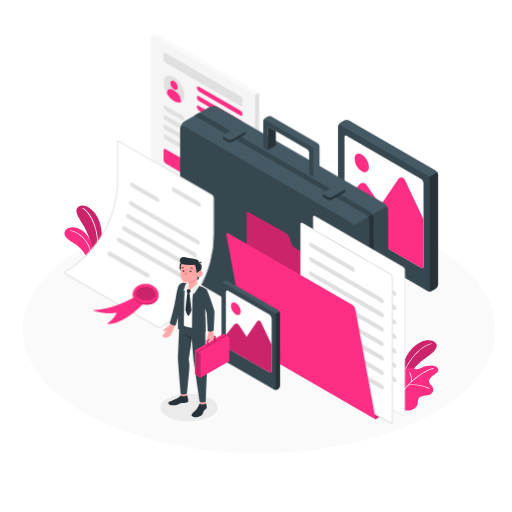
t = 0.00 s
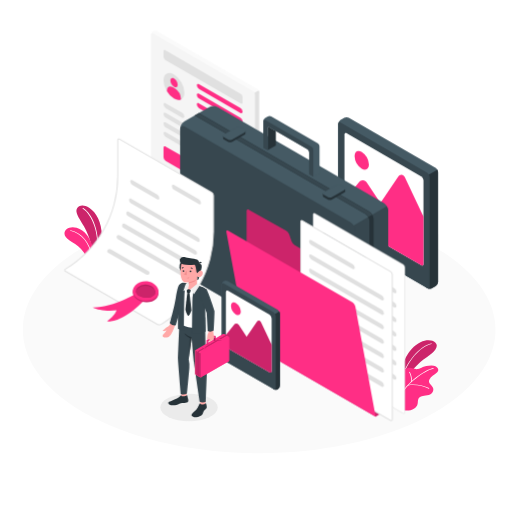
t = 0.19 s
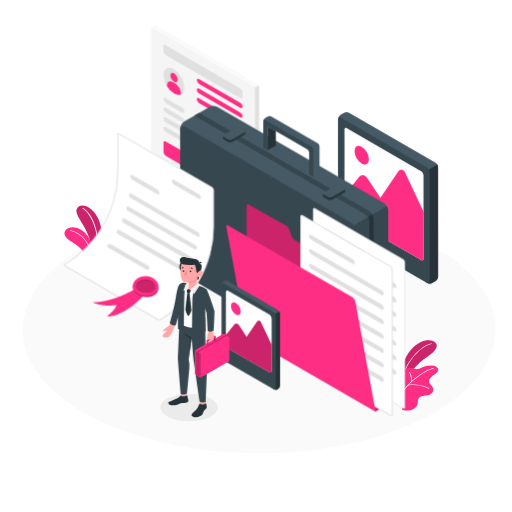
t = 0.56 s
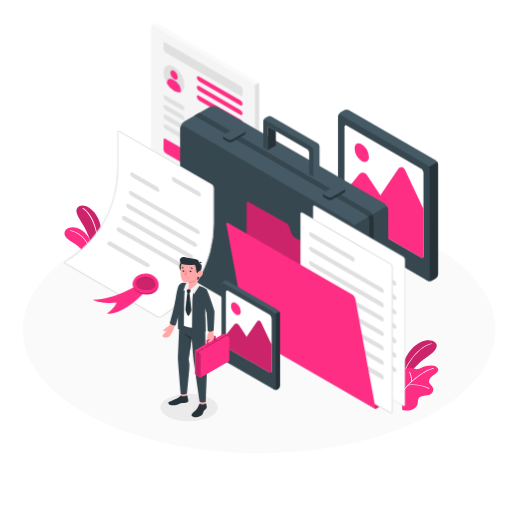
t = 0.75 s
t = 0.94 s: frame unchanged from t = 0.56 s, image omitted
t = 1.31 s: frame unchanged from t = 0.19 s, image omitted

The animated SVG that drew these frames (rendered in a browser with its animation timeline set to each time). Animation: 1 CSS @keyframes rule; one cycle of 1.50 s, repeats indefinitely.

<svg class="animated" id="freepik_stories-portfolio" xmlns="http://www.w3.org/2000/svg" viewBox="0 0 500 500" version="1.1" xmlns:xlink="http://www.w3.org/1999/xlink" xmlns:svgjs="http://svgjs.com/svgjs"><style>svg#freepik_stories-portfolio:not(.animated) .animable {opacity: 0;}svg#freepik_stories-portfolio.animated #freepik--Resume--inject-434 {animation: 1.5s Infinite  linear floating;animation-delay: 0s;}svg#freepik_stories-portfolio.animated #freepik--photo-2--inject-434 {animation: 1.5s Infinite  linear floating;animation-delay: 0s;}svg#freepik_stories-portfolio.animated #freepik--Folder--inject-434 {animation: 1.5s Infinite  linear floating;animation-delay: 0s;}svg#freepik_stories-portfolio.animated #freepik--Certificate--inject-434 {animation: 1.5s Infinite  linear floating;animation-delay: 0s;}            @keyframes floating {                0% {                    opacity: 1;                    transform: translateY(0px);                }                50% {                    transform: translateY(-10px);                }                100% {                    opacity: 1;                    transform: translateY(0px);                }            }        </style><g id="freepik--Floor--inject-434" class="animable" style="transform-origin: 253.109px 321.983px;"><path d="M89.92,407.24c90.13,47.08,236.26,47.08,326.39,0s90.13-123.43,0-170.51-236.26-47.09-326.4,0S-.22,360.15,89.92,407.24Z" style="fill: rgb(250, 250, 250); transform-origin: 253.109px 321.983px;" id="eltsw6899xcn" class="animable"></path></g><g id="freepik--Shadow--inject-434" class="animable" style="transform-origin: 184.59px 397.97px;"><ellipse cx="184.59" cy="397.97" rx="28.03" ry="13.36" style="fill: rgb(235, 235, 235); transform-origin: 184.59px 397.97px;" id="elo7v1hu73i2e" class="animable"></ellipse></g><g id="freepik--Plants--inject-434" class="animable" style="transform-origin: 245.479px 300.822px;"><path d="M91.75,253.91l4.62-1.17a113,113,0,0,0,2.87-18.58c1.19-15-4.64-26.32-11.9-31-8.62-5.55-13.14-.48-12.62,3.51.55,4.21,5.1,10.16,7.27,14.27C85.13,226.89,89.89,235.91,91.75,253.91Z" style="fill: #FF2E85; transform-origin: 87.0373px 227.31px;" id="ell99adq9uhv" class="animable"></path><g id="el8ndfy58z01c"><path d="M91.75,253.91l4.62-1.17a113,113,0,0,0,2.87-18.58c1.19-15-4.64-26.32-11.9-31-8.62-5.55-13.14-.48-12.62,3.51.55,4.21,5.1,10.16,7.27,14.27C85.13,226.89,89.89,235.91,91.75,253.91Z" style="opacity: 0.2; transform-origin: 87.0373px 227.31px;" class="animable" id="elrcod4n4bfd"></path></g><path d="M94,253.69h-.07a.34.34,0,0,1-.27-.4c5.52-26.69-5.82-45.72-12.83-49.53a.34.34,0,0,1-.13-.46.33.33,0,0,1,.46-.14c7.38,4,18.82,22.89,13.17,50.27A.35.35,0,0,1,94,253.69Z" style="fill: rgb(255, 255, 255); transform-origin: 88.2514px 228.403px;" id="elw4v8or51cf9" class="animable"></path><path d="M91.75,253.91a38.52,38.52,0,0,0-1.91-14.78c-2.62-7.35-6.73-14.16-15-16.68s-14.7,3.46-10.63,8.94,19.22,8.89,22.17,26.08Z" style="fill: #FF2E85; transform-origin: 77.3945px 239.663px;" id="elz7f6njo9tu9" class="animable"></path><path d="M89.4,255.82h0a.35.35,0,0,1-.31-.37c1.24-13.84-8.1-27.57-20.38-30a.34.34,0,0,1-.27-.4.33.33,0,0,1,.4-.27c12.61,2.48,22.19,16.54,20.93,30.71A.33.33,0,0,1,89.4,255.82Z" style="fill: rgb(255, 255, 255); transform-origin: 79.1575px 240.297px;" id="el99k31mxf49u" class="animable"></path><path d="M391.22,365.6s1.57-14.84,10.82-24.81,19.14-9.88,23-6.3-.11,9.15-8.7,14.58c-7.36,4.65-17.09,15.2-20.08,22.32Z" style="fill: #FF2E85; transform-origin: 408.87px 351.836px;" id="el686t0ssouka" class="animable"></path><g id="elw6sn5goq04"><path d="M391.22,365.6s1.57-14.84,10.82-24.81,19.14-9.88,23-6.3-.11,9.15-8.7,14.58c-7.36,4.65-17.09,15.2-20.08,22.32Z" style="opacity: 0.2; transform-origin: 408.87px 351.836px;" class="animable" id="elauad9huto3"></path></g><path d="M393.35,368.4h-.09A.34.34,0,0,1,393,368c3.93-15.14,17.13-30.39,28.25-32.63a.34.34,0,1,1,.14.67c-10.89,2.2-23.85,17.22-27.73,32.14A.34.34,0,0,1,393.35,368.4Z" style="fill: rgb(255, 255, 255); transform-origin: 407.328px 351.881px;" id="el8x4rsd45mbc" class="animable"></path><path d="M392.82,400.38s6.83,1.94,11.76-1.45c4.21-2.9,3.16-6,3.65-8.37s2.55-3.67,6-4.12c4.24-.55,8.2-1.22,8.94-5.7.66-3.95-5.86-6.08-3.92-9.94,1.47-2.91,4.77-4.85,7.49-7s1.1-6.85-5.4-6.86c-8.06,0-9.74,3-13.33,3.47s-5.6-1.6-9.53-1.08c-4.35.57-6.48,4.73-6.58,9.92Z" style="fill: #FF2E85; transform-origin: 409.951px 378.936px;" id="elavil2te0u39" class="animable"></path><path d="M392.37,385.57l-.11,0a.34.34,0,0,1-.21-.44C395.64,375,415,360.9,423.11,359.46a.34.34,0,0,1,.4.28.34.34,0,0,1-.28.4c-8,1.42-27,15.26-30.53,25.2A.36.36,0,0,1,392.37,385.57Z" style="fill: rgb(255, 255, 255); transform-origin: 407.772px 372.512px;" id="el9jwzcmunf85" class="animable"></path><path d="M418.83,379.63a.32.32,0,0,1-.16,0c-5-2.59-13.56-4.48-20.12-3.07a.35.35,0,0,1-.15-.68c6.72-1.44,15.44.49,20.59,3.14a.34.34,0,0,1,.15.46A.37.37,0,0,1,418.83,379.63Z" style="fill: rgb(255, 255, 255); transform-origin: 408.669px 377.514px;" id="el7pjscgryggx" class="animable"></path><path d="M402,373h0a.34.34,0,0,1-.34-.34c0-6.05-2-9-2.05-9a.34.34,0,1,1,.56-.4c.09.12,2.19,3.13,2.18,9.42A.35.35,0,0,1,402,373Z" style="fill: rgb(255, 255, 255); transform-origin: 400.948px 368.057px;" id="elgbt7tl0nkbd" class="animable"></path></g><g id="freepik--Resume--inject-434" class="animable" style="transform-origin: 200.305px 132.679px;"><path d="M149.23,33.18l.6-.35a3.83,3.83,0,0,1,3.46,0l98.09,56.64a3.83,3.83,0,0,1,1.73,3V229.18a3.85,3.85,0,0,1-1.73,3l-.6.34a3.77,3.77,0,0,1-3.46,0l-98.09-56.63a3.81,3.81,0,0,1-1.73-3V36.18A3.82,3.82,0,0,1,149.23,33.18Z" style="fill: rgb(250, 250, 250); transform-origin: 200.305px 132.679px;" id="elqyrgl7o197b" class="animable"></path><path d="M253.11,160.82V92.47a3.45,3.45,0,0,0-.51-1.71L247,94V232.35l.31.17a3.77,3.77,0,0,0,3.46,0l.6-.34a3.85,3.85,0,0,0,1.73-3Z" style="fill: rgb(224, 224, 224); transform-origin: 250.055px 161.85px;" id="el7b5q26usn2f" class="animable"></path><path d="M149.23,35.18l98.09,56.63a3.85,3.85,0,0,1,1.73,3V231.52c0,1.11-.78,1.56-1.73,1l-98.09-56.63a3.81,3.81,0,0,1-1.73-3V36.18C147.5,35.08,148.27,34.63,149.23,35.18Z" style="fill: rgb(245, 245, 245); transform-origin: 198.275px 133.853px;" id="el72t9te09tuu" class="animable"></path><path d="M161.41,51.6l73.72,42.56a3.81,3.81,0,0,1,1.73,3v5.38c0,1.1-.77,1.55-1.73,1L161.41,61a3.85,3.85,0,0,1-1.73-3V52.6C159.68,51.49,160.46,51,161.41,51.6Z" style="fill: rgb(224, 224, 224); transform-origin: 198.27px 77.5581px;" id="elac8z6m9tgtl" class="animable"></path><g id="elqwwk88mswb"><ellipse cx="169.84" cy="86.95" rx="8.29" ry="14.36" style="fill: rgb(224, 224, 224); transform-origin: 169.84px 86.95px; transform: rotate(-30deg);" class="animable" id="elmbkitbp6qtq"></ellipse></g><path d="M169.92,79c-2-1.14-3.56-.22-3.56,2.05a7.84,7.84,0,0,0,3.56,6.17c2,1.14,3.56.22,3.56-2A7.86,7.86,0,0,0,169.92,79Z" style="fill: #FF2E85; transform-origin: 169.92px 83.1106px;" id="elkcztbhp09qh" class="animable"></path><path d="M170.85,88.89l-2-1.17c-3.24-1.86-5.86-.35-5.86,3.38v.51a20.5,20.5,0,0,0,6.87,7.06c2.65,1.53,5,1.74,6.86.86V99A12.94,12.94,0,0,0,170.85,88.89Z" style="fill: #FF2E85; transform-origin: 169.855px 93.4863px;" id="ele7hpx5mkepa" class="animable"></path><path d="M161.85,103.45l16,9.23a4.65,4.65,0,0,1,2.16,3.6c0,1.29-1,1.78-2.16,1.09l-16-9.22a4.65,4.65,0,0,1-2.17-3.6C159.68,103.25,160.65,102.76,161.85,103.45Z" style="fill: rgb(224, 224, 224); transform-origin: 169.845px 110.41px;" id="eln9ouxt3jb4p" class="animable"></path><path d="M161.85,112.83l16,9.23a4.65,4.65,0,0,1,2.16,3.59c0,1.3-1,1.79-2.16,1.1l-16-9.23a4.64,4.64,0,0,1-2.17-3.6C159.68,112.63,160.65,112.14,161.85,112.83Z" style="fill: rgb(224, 224, 224); transform-origin: 169.845px 119.79px;" id="elgpnxm2shm77" class="animable"></path><path d="M161.85,122.2l16,9.23A4.65,4.65,0,0,1,180,135c0,1.29-1,1.78-2.16,1.09l-16-9.22a4.65,4.65,0,0,1-2.17-3.6C159.68,122,160.65,121.51,161.85,122.2Z" style="fill: rgb(224, 224, 224); transform-origin: 169.835px 129.145px;" id="elmg9h4cesoza" class="animable"></path><path d="M161.85,131.58l16,9.23A4.65,4.65,0,0,1,180,144.4c0,1.3-1,1.79-2.16,1.1l-16-9.23a4.64,4.64,0,0,1-2.17-3.6C159.68,131.38,160.65,130.89,161.85,131.58Z" style="fill: rgb(224, 224, 224); transform-origin: 169.835px 138.54px;" id="el4zh83u5z4c" class="animable"></path><path d="M161.85,145.66l16,9.22a4.8,4.8,0,0,1,2.16,3.75v9.07c0,1.38-1,1.94-2.16,1.25l-16-9.22a4.78,4.78,0,0,1-2.17-3.75v-9.07C159.68,145.52,160.65,145,161.85,145.66Z" style="fill: #FF2E85; transform-origin: 169.845px 157.311px;" id="eli6skz8sysrm" class="animable"></path><path d="M194.34,84.68,234.7,108a4.65,4.65,0,0,1,2.16,3.59c0,1.3-1,1.79-2.16,1.1l-40.36-23.3a4.65,4.65,0,0,1-2.16-3.59C192.18,84.48,193.15,84,194.34,84.68Z" style="fill: #FF2E85; transform-origin: 214.52px 98.6875px;" id="elgcqljks8csr" class="animable"></path><path d="M194.34,94.06l40.36,23.3a4.65,4.65,0,0,1,2.16,3.59c0,1.3-1,1.79-2.16,1.1l-40.36-23.3a4.65,4.65,0,0,1-2.16-3.59C192.18,93.86,193.15,93.37,194.34,94.06Z" style="fill: #FF2E85; transform-origin: 214.52px 108.055px;" id="elfbzlz6a6bsj" class="animable"></path><path d="M194.34,103.44l40.36,23.3a4.65,4.65,0,0,1,2.16,3.59c0,1.3-1,1.79-2.16,1.1l-40.36-23.3a4.65,4.65,0,0,1-2.16-3.59C192.18,103.24,193.15,102.75,194.34,103.44Z" style="fill: #FF2E85; transform-origin: 214.52px 117.435px;" id="elpufarje138n" class="animable"></path></g><g id="freepik--photo-2--inject-434" class="animable" style="transform-origin: 379.01px 200.69px;"><path d="M332.45,119.7l3.8-2.19a4.79,4.79,0,0,1,4.33,0l85,49.1a4.78,4.78,0,0,1,2.17,3.75V277.93a4.78,4.78,0,0,1-2.17,3.75l-3.79,2.19a4.79,4.79,0,0,1-4.33,0l-85.05-49.1a4.8,4.8,0,0,1-2.16-3.75V123.45A4.8,4.8,0,0,1,332.45,119.7Z" style="fill: rgb(69, 90, 100); transform-origin: 379px 200.69px;" id="ely6revdpz7hc" class="animable"></path><path d="M427.78,224.14V170.36a4.37,4.37,0,0,0-.64-2.14l-11.55,6.67V282.77l1.9,1.1a4.79,4.79,0,0,0,4.33,0l3.79-2.19a4.78,4.78,0,0,0,2.17-3.75Z" style="fill: rgb(38, 50, 56); transform-origin: 421.685px 226.304px;" id="eljs0dit3z7t" class="animable"></path><path d="M332.45,122.2l85,49.1a4.8,4.8,0,0,1,2.16,3.75V282.62c0,1.38-1,1.94-2.16,1.25l-85.05-49.1a4.8,4.8,0,0,1-2.16-3.75V123.45C330.29,122.07,331.26,121.51,332.45,122.2Z" style="fill: rgb(55, 71, 79); transform-origin: 374.925px 203.035px;" id="eltzhgui8upy" class="animable"></path><path d="M411.39,174.77l-72.85-42.06c-1.2-.69-2.16-.13-2.16,1.25v81.78a4.8,4.8,0,0,0,2.16,3.75l72.85,42.06c1.2.69,2.17.13,2.17-1.25V178.52A4.78,4.78,0,0,0,411.39,174.77Z" style="fill: rgb(255, 255, 255); transform-origin: 374.97px 197.13px;" id="elodjhino8uag" class="animable"></path><path d="M353.24,151a15.51,15.51,0,0,1,7,12.15c0,4.48-3.14,6.29-7,4.05a15.49,15.49,0,0,1-7-12.15C346.23,150.56,349.37,148.75,353.24,151Z" style="fill: #FF2E85; transform-origin: 353.24px 159.097px;" id="elxrvy7c1j1q" class="animable"></path><path d="M371.46,200.76l-13-19.66c-2.11-3.18-5.75-3.35-8.14-.37L336.38,198v17.77a4.78,4.78,0,0,0,2.17,3.75l72.84,42c1.2.69,2.17.13,2.17-1.25v-46.1l-18.1-38.31c-1.63-3.45-4.69-3.69-6.82-.53Z" style="fill: #FF2E85; transform-origin: 374.97px 217.462px;" id="elcs7opo5flls" class="animable"></path></g><g id="freepik--Briefcase--inject-434" class="animable" style="transform-origin: 277.48px 233.52px;"><path d="M350.87,362.36,374.7,348.6a9.56,9.56,0,0,0,4.33-7.5V205.69a9.58,9.58,0,0,0-4.33-7.5l-161.94-93.5a9.57,9.57,0,0,0-8.66,0l-23.84,13.76a9.58,9.58,0,0,0-4.33,7.5V261.36a9.58,9.58,0,0,0,4.33,7.5l162,93.5A9.57,9.57,0,0,0,350.87,362.36Z" style="fill: rgb(69, 90, 100); transform-origin: 277.48px 233.519px;" id="elkw7dyv2lg5b" class="animable"></path><path d="M379,205.69a8.9,8.9,0,0,0-1.26-4.27L342.48,221.8V362.48a9.59,9.59,0,0,0,8.38-.12l23.85-13.77A9.55,9.55,0,0,0,379,341.1Z" style="fill: rgb(55, 71, 79); transform-origin: 360.74px 282.402px;" id="ela6g5jx2mfov" class="animable"></path><path d="M342.21,217l-161.95-93.5c-2.39-1.38-4.33-.26-4.33,2.5V261.36a9.58,9.58,0,0,0,4.33,7.5l162,93.5c2.39,1.38,4.33.26,4.33-2.5V224.45A9.58,9.58,0,0,0,342.21,217Z" style="fill: rgb(55, 71, 79); transform-origin: 261.26px 242.93px;" id="elxunlkt46bsm" class="animable"></path><path d="M356.42,208.75a9.58,9.58,0,0,1,4.33,7.5v140.4l4.06-2.34V213.9a9.58,9.58,0,0,0-4.33-7.5l-166.28-96-4.06,2.35Z" style="fill: rgb(38, 50, 56); transform-origin: 277.475px 233.525px;" id="elqhhbqfjfet" class="animable"></path><path d="M360.48,206.4l-166-95.84-4.19,2.27,166.14,95.92a8.83,8.83,0,0,1,3.06,3.23l4.06-2.34h0A8.78,8.78,0,0,0,360.48,206.4Z" style="fill: rgb(55, 71, 79); transform-origin: 276.92px 161.27px;" id="eljl1jxr4ss2" class="animable"></path><path d="M335.31,184.83l-2.86-1.65a4.79,4.79,0,0,0-4.33,0l-11,6.34-1.83-.55v2.34h0a1.52,1.52,0,0,0,.9,1.25l3.79,2.19a4.79,4.79,0,0,0,4.33,0l11.92-6.88a1.52,1.52,0,0,0,.89-1.25h0v-2.35Z" style="fill: rgb(38, 50, 56); transform-origin: 326.205px 188.965px;" id="el47wk2p8nus9" class="animable"></path><path d="M336.25,183l-3.8-2.19a4.79,4.79,0,0,0-4.33,0l-11.91,6.89a1.31,1.31,0,0,0,0,2.49l3.79,2.2a4.79,4.79,0,0,0,4.33,0l11.92-6.89A1.32,1.32,0,0,0,336.25,183Z" style="fill: rgb(69, 90, 100); transform-origin: 326.227px 186.6px;" id="el2ymicv7sxpz" class="animable"></path><path d="M237.82,128.55,235,126.9a4.81,4.81,0,0,0-4.34,0l-11,6.34-1.83-.55V135h0a1.52,1.52,0,0,0,.9,1.25l3.79,2.19a4.79,4.79,0,0,0,4.33,0l11.92-6.88a1.5,1.5,0,0,0,.89-1.25h0V128Z" style="fill: rgb(38, 50, 56); transform-origin: 228.745px 132.67px;" id="ele47yd90e7lr" class="animable"></path><path d="M238.76,126.75l-3.8-2.2a4.79,4.79,0,0,0-4.33,0l-11.91,6.89a1.32,1.32,0,0,0,0,2.5l3.79,2.19a4.79,4.79,0,0,0,4.33,0l11.92-6.88A1.32,1.32,0,0,0,238.76,126.75Z" style="fill: rgb(69, 90, 100); transform-origin: 228.74px 130.34px;" id="elfzexatdasyi" class="animable"></path><path d="M269.36,128v14.07l-8.12,4.69V125.3c0-1.11.77-1.55,1.73-1Z" style="fill: rgb(38, 50, 56); transform-origin: 265.3px 135.412px;" id="eld21wqw2vlio" class="animable"></path><path d="M312,142.91v26.15l-6,3.49-4.06-2.35V148.75a3.85,3.85,0,0,0-1.73-3L269.36,128,263,124.3c-1-.55-1.73-.11-1.73,1v21.45l-4.07-2.35V118.26a2,2,0,0,1,0-.34,3.85,3.85,0,0,1,1.71-2.66l2.57-1.49a3.83,3.83,0,0,1,3.46,0l45.28,26.14A3.84,3.84,0,0,1,312,142.91Z" style="fill: rgb(69, 90, 100); transform-origin: 284.596px 142.954px;" id="elsoj79hfuzc" class="animable"></path><path d="M305.92,146.4v26.15l-4.06-2.35V148.75a3.85,3.85,0,0,0-1.73-3L269.36,128,263,124.3c-1-.55-1.73-.11-1.73,1v21.45l-4.07-2.35V118.26a2,2,0,0,1,0-.34c.15-.85.86-1.15,1.71-.66l45.28,26.14A3.86,3.86,0,0,1,305.92,146.4Z" style="fill: rgb(55, 71, 79); transform-origin: 281.556px 144.787px;" id="elih8f0929qoi" class="animable"></path></g><g id="freepik--Folder--inject-434" class="animable" style="transform-origin: 308.418px 310.455px;"><path d="M366.85,409.4l4.06-2.35L366.85,290a4.81,4.81,0,0,0-2.17-3.75l-76.91-44.41a7.75,7.75,0,0,1-3-3.61l-2.43-7a7.61,7.61,0,0,0-3-3.58l-36.25-20.28c-1.2-.67-2.19-.1-2.19,1.28V334.2a4.82,4.82,0,0,0,2.17,3.75Z" style="fill: #FF2E85; transform-origin: 305.905px 308.245px;" id="el6unimtm9qo" class="animable"></path><g id="elbmfs7wgx3aj"><path d="M366.85,409.4l4.06-2.35L366.85,290a4.81,4.81,0,0,0-2.17-3.75l-76.91-44.41a7.75,7.75,0,0,1-3-3.61l-2.43-7a7.61,7.61,0,0,0-3-3.58l-36.25-20.28c-1.2-.67-2.19-.1-2.19,1.28V334.2a4.82,4.82,0,0,0,2.17,3.75Z" style="opacity: 0.2; transform-origin: 305.905px 308.245px;" class="animable" id="elv0azch7tuhn"></path></g><path d="M307.65,211.06l85.9,49.6a3.81,3.81,0,0,1,1.73,3v141.4c0,1.11-.77,1.55-1.73,1l-85.9-49.59a3.84,3.84,0,0,1-1.73-3V212.06C305.92,211,306.69,210.51,307.65,211.06Z" style="fill: rgb(255, 255, 255); transform-origin: 350.6px 308.564px;" id="elcl4z7mbgexk" class="animable"></path><g id="elfjizctsi7ya"><g style="opacity: 0.5; transform-origin: 350.615px 308.549px;" class="animable" id="elpim0cq7jc7o"><path d="M394.33,406.8a2.09,2.09,0,0,1-1-.3l-85.9-49.6a4.32,4.32,0,0,1-2-3.43V212.06a1.54,1.54,0,0,1,2.48-1.43l85.9,49.59a4.34,4.34,0,0,1,2,3.44v141.4a1.72,1.72,0,0,1-.75,1.56A1.4,1.4,0,0,1,394.33,406.8ZM306.88,211.33a.46.46,0,0,0-.21,0,.8.8,0,0,0-.25.69V353.47A3.33,3.33,0,0,0,307.9,356l85.9,49.6a.77.77,0,0,0,.73.12.78.78,0,0,0,.25-.69V263.66a3.33,3.33,0,0,0-1.48-2.57L307.4,211.5A1,1,0,0,0,306.88,211.33Z" style="fill: rgb(224, 224, 224); transform-origin: 350.615px 308.549px;" id="eln6ihjpq3yxo" class="animable"></path></g></g><path d="M316.21,230.07l40.35,23.3a4.63,4.63,0,0,1,2.16,3.6c0,1.29-1,1.78-2.16,1.09l-40.35-23.29a4.65,4.65,0,0,1-2.17-3.6C314,229.87,315,229.38,316.21,230.07Z" style="fill: rgb(55, 71, 79); transform-origin: 336.379px 244.065px;" id="elylehabujf1h" class="animable"></path><path d="M316.21,244.15,385,283.86a4.64,4.64,0,0,1,2.17,3.59c0,1.3-1,1.79-2.16,1.1l-68.79-39.71a4.64,4.64,0,0,1-2.17-3.6C314,244,315,243.46,316.21,244.15Z" style="fill: rgb(224, 224, 224); transform-origin: 350.609px 266.355px;" id="el5kh4byvy1c2" class="animable"></path><path d="M316.21,258.22,385,297.93a4.64,4.64,0,0,1,2.17,3.59c0,1.3-1,1.79-2.16,1.1l-68.79-39.71a4.64,4.64,0,0,1-2.17-3.6C314,258,315,257.53,316.21,258.22Z" style="fill: rgb(224, 224, 224); transform-origin: 350.609px 280.418px;" id="el8r0lnma2px5" class="animable"></path><path d="M316.21,272.29,385,312a4.64,4.64,0,0,1,2.17,3.6c0,1.29-1,1.78-2.16,1.09L316.21,277a4.64,4.64,0,0,1-2.17-3.59C314,272.09,315,271.6,316.21,272.29Z" style="fill: rgb(224, 224, 224); transform-origin: 350.604px 294.49px;" id="elooq40mi3lp" class="animable"></path><path d="M316.21,286.36,385,326.07a4.64,4.64,0,0,1,2.17,3.6c0,1.29-1,1.78-2.16,1.09l-68.79-39.71a4.64,4.64,0,0,1-2.17-3.59C314,286.16,315,285.67,316.21,286.36Z" style="fill: rgb(224, 224, 224); transform-origin: 350.609px 308.56px;" id="elxjtwtiqfju" class="animable"></path><path d="M316.21,300.43,385,340.14a4.65,4.65,0,0,1,2.17,3.6c0,1.3-1,1.79-2.16,1.1l-68.79-39.72a4.64,4.64,0,0,1-2.17-3.59C314,300.23,315,299.74,316.21,300.43Z" style="fill: rgb(224, 224, 224); transform-origin: 350.609px 322.635px;" id="elxary7ytdtym" class="animable"></path><path d="M316.21,314.51,385,354.22a4.64,4.64,0,0,1,2.17,3.59c0,1.3-1,1.79-2.16,1.1L316.21,319.2a4.64,4.64,0,0,1-2.17-3.6C314,314.31,315,313.82,316.21,314.51Z" style="fill: rgb(224, 224, 224); transform-origin: 350.604px 336.71px;" id="elq8y908spbkh" class="animable"></path><path d="M316.21,328.58,385,368.29a4.64,4.64,0,0,1,2.17,3.59c0,1.3-1,1.79-2.16,1.1l-68.79-39.71a4.64,4.64,0,0,1-2.17-3.6C314,328.38,315,327.89,316.21,328.58Z" style="fill: rgb(224, 224, 224); transform-origin: 350.609px 350.78px;" id="elvkmyljumtpg" class="animable"></path><path d="M295.46,218.09l85.9,49.6a3.82,3.82,0,0,1,1.74,3v141.4c0,1.1-.78,1.55-1.74,1l-85.9-49.6a3.83,3.83,0,0,1-1.73-3V219.09C293.73,218,294.51,217.54,295.46,218.09Z" style="fill: rgb(255, 255, 255); transform-origin: 338.415px 315.591px;" id="elfiy0gsd2vvs" class="animable"></path><path d="M382.14,413.82a2.09,2.09,0,0,1-1-.3l-85.9-49.59a4.32,4.32,0,0,1-2-3.44V219.09a1.55,1.55,0,0,1,2.48-1.43l85.9,49.59a4.31,4.31,0,0,1,2,3.44v141.4a1.7,1.7,0,0,1-.76,1.55A1.4,1.4,0,0,1,382.14,413.82ZM294.69,218.35a.39.39,0,0,0-.2.05.77.77,0,0,0-.26.69v141.4a3.33,3.33,0,0,0,1.48,2.57l85.9,49.6a.58.58,0,0,0,1-.57V270.69a3.32,3.32,0,0,0-1.49-2.57l-85.9-49.6A1.09,1.09,0,0,0,294.69,218.35Z" style="fill: rgb(224, 224, 224); transform-origin: 338.426px 315.58px;" id="elma004aiah38" class="animable"></path><path d="M304,237.1l40.35,23.3a4.64,4.64,0,0,1,2.17,3.6c0,1.29-1,1.78-2.17,1.09L304,241.79a4.64,4.64,0,0,1-2.17-3.59C301.85,236.9,302.82,236.41,304,237.1Z" style="fill: rgb(224, 224, 224); transform-origin: 324.175px 251.095px;" id="elu1vdfjhd6yn" class="animable"></path><path d="M304,251.17l68.79,39.71a4.67,4.67,0,0,1,2.16,3.6c0,1.3-1,1.79-2.16,1.1L304,255.86a4.64,4.64,0,0,1-2.17-3.59C301.85,251,302.82,250.48,304,251.17Z" style="fill: rgb(224, 224, 224); transform-origin: 338.39px 273.378px;" id="elahkniej4lqo" class="animable"></path><path d="M304,265.25,372.81,305a4.65,4.65,0,0,1,2.16,3.59c0,1.3-1,1.79-2.16,1.1L304,269.94a4.64,4.64,0,0,1-2.17-3.6C301.85,265.05,302.82,264.56,304,265.25Z" style="fill: rgb(224, 224, 224); transform-origin: 338.4px 287.47px;" id="elfv7bxjxxhh7" class="animable"></path><path d="M304,279.32,372.81,319a4.65,4.65,0,0,1,2.16,3.59c0,1.3-1,1.79-2.16,1.1L304,284a4.64,4.64,0,0,1-2.17-3.6C301.85,279.12,302.82,278.63,304,279.32Z" style="fill: rgb(224, 224, 224); transform-origin: 338.4px 301.505px;" id="elpc0x1m30amq" class="animable"></path><path d="M304,293.39l68.79,39.71a4.65,4.65,0,0,1,2.16,3.6c0,1.29-1,1.78-2.16,1.09L304,298.08a4.64,4.64,0,0,1-2.17-3.59C301.85,293.19,302.82,292.7,304,293.39Z" style="fill: rgb(224, 224, 224); transform-origin: 338.39px 315.59px;" id="elyahuc96iznc" class="animable"></path><path d="M304,307.46l68.79,39.71a4.65,4.65,0,0,1,2.16,3.6c0,1.29-1,1.78-2.16,1.09L304,312.15a4.64,4.64,0,0,1-2.17-3.59C301.85,307.26,302.82,306.77,304,307.46Z" style="fill: rgb(224, 224, 224); transform-origin: 338.39px 329.66px;" id="el3sjogsz0zdd" class="animable"></path><path d="M304,321.53l68.79,39.71a4.65,4.65,0,0,1,2.16,3.6c0,1.3-1,1.79-2.16,1.1L304,326.22a4.64,4.64,0,0,1-2.17-3.59C301.85,321.33,302.82,320.84,304,321.53Z" style="fill: rgb(224, 224, 224); transform-origin: 338.39px 343.735px;" id="ely52hl4sstmj" class="animable"></path><path d="M304,335.61l68.79,39.71a4.65,4.65,0,0,1,2.16,3.59c0,1.3-1,1.79-2.16,1.1L304,340.3a4.64,4.64,0,0,1-2.17-3.6C301.85,335.41,302.82,334.92,304,335.61Z" style="fill: rgb(224, 224, 224); transform-origin: 338.39px 357.81px;" id="elg6kevjaxygm" class="animable"></path><path d="M366.85,409.4,347,301.63a6.2,6.2,0,0,0-2.62-3.71l-121.59-70.2c-1.19-.69-2-.14-1.71,1.21l19.4,105.31a6.2,6.2,0,0,0,2.62,3.71Z" style="fill: #FF2E85; transform-origin: 293.935px 318.411px;" id="elgjrsujaymy" class="animable"></path></g><g id="freepik--photo-1--inject-434" class="animable" style="transform-origin: 244.985px 327.298px;"><path d="M216.55,278.22v70a4.78,4.78,0,0,0,2.17,3.75l48.47,28a4.07,4.07,0,0,0,6.23-3.6V306.36a4.8,4.8,0,0,0-2.16-3.75l-48.48-28a4.07,4.07,0,0,0-6.23,3.59Z" style="fill: rgb(69, 90, 100); transform-origin: 244.985px 327.29px;" id="elkizyj7tbw7" class="animable"></path><path d="M273.42,341.39v-35a4.43,4.43,0,0,0-.63-2.13l-6.1,3.52v72l.5.29a4.64,4.64,0,0,0,4.2.07h0a4.63,4.63,0,0,0,2-3.67Z" style="fill: rgb(38, 50, 56); transform-origin: 270.055px 342.434px;" id="el3378c16mgsn" class="animable"></path><path d="M218.72,277l48.47,28a4.78,4.78,0,0,1,2.17,3.75v70.05c0,1.38-1,1.94-2.17,1.25l-48.47-28a4.78,4.78,0,0,1-2.17-3.75v-70C216.55,276.84,217.52,276.28,218.72,277Z" style="fill: rgb(55, 71, 79); transform-origin: 242.955px 328.516px;" id="elvsgzbxh6oy" class="animable"></path><path d="M222.78,284l40.35,23.29a4.8,4.8,0,0,1,2.17,3.75v51.29c0,1.38-1,1.94-2.17,1.25l-40.35-23.3a4.78,4.78,0,0,1-2.17-3.75V285.26C220.61,283.88,221.58,283.32,222.78,284Z" style="fill: rgb(255, 255, 255); transform-origin: 242.955px 323.793px;" id="el8z09okdwtva" class="animable"></path><path d="M230.38,296a10.6,10.6,0,0,1,4.79,8.31c0,3.06-2.14,4.3-4.79,2.77a10.61,10.61,0,0,1-4.8-8.31C225.58,295.69,227.73,294.45,230.38,296Z" style="fill: #FF2E85; transform-origin: 230.375px 301.534px;" id="eli9mpy7eky1q" class="animable"></path><path d="M250.87,314.21l-10,14.7-7.55-11.38a2.75,2.75,0,0,0-4.72-.22l-8,10v9.22a4.78,4.78,0,0,0,2.17,3.75l40.35,23.3c1.2.69,2.17.13,2.17-1.25V336.7l-10.48-22.18C253.88,312.52,252.11,312.38,250.87,314.21Z" style="fill: #FF2E85; transform-origin: 242.945px 338.4px;" id="elxtxac45fow" class="animable"></path><g id="elqaznsudrg8g"><path d="M250.87,314.21l-10,14.7-7.55-11.38a2.75,2.75,0,0,0-4.72-.22l-8,10v9.22a4.78,4.78,0,0,0,2.17,3.75l40.35,23.3c1.2.69,2.17.13,2.17-1.25V336.7l-10.48-22.18C253.88,312.52,252.11,312.38,250.87,314.21Z" style="opacity: 0.2; transform-origin: 242.945px 338.4px;" class="animable" id="elntzbhhj8afk"></path></g></g><g id="freepik--Certificate--inject-434" class="animable" style="transform-origin: 135.86px 228.889px;"><path d="M63.92,265.34A105.6,105.6,0,0,0,115,174.89V139.37c0-1.1.78-1.55,1.73-1l90,51.94a3.85,3.85,0,0,1,1.73,3v35.52A105.61,105.61,0,0,1,157.73,319a4.14,4.14,0,0,1-4.23,0L63.93,267.36A1.07,1.07,0,0,1,63.92,265.34Z" style="fill: rgb(255, 255, 255); transform-origin: 135.834px 228.858px;" id="elmcs7qpll05n" class="animable"></path><path d="M155.61,320.14a4.65,4.65,0,0,1-2.36-.64L63.68,267.79a1.56,1.56,0,0,1,0-2.88h0a105.65,105.65,0,0,0,50.84-90V139.37a1.71,1.71,0,0,1,.76-1.55,1.68,1.68,0,0,1,1.72.12l90,51.94a4.32,4.32,0,0,1,2,3.43v35.52A106.72,106.72,0,0,1,158,319.47,4.51,4.51,0,0,1,155.61,320.14ZM64.18,265.77c-.3.18-.47.39-.47.59s.17.39.47.56l89.57,51.72a3.67,3.67,0,0,0,3.72,0,105.72,105.72,0,0,0,50.46-89.79V193.31a3.35,3.35,0,0,0-1.48-2.57l-90-51.94a.78.78,0,0,0-.72-.12.77.77,0,0,0-.26.69v35.52a106.7,106.7,0,0,1-51.32,90.88Z" style="fill: rgb(224, 224, 224); transform-origin: 135.86px 228.889px;" id="elpb6m0q8qs89" class="animable"></path><path d="M170,183.18l24.11,13.92a4.65,4.65,0,0,1,2.16,3.59c0,1.3-1,1.79-2.16,1.1L170,187.87a4.65,4.65,0,0,1-2.16-3.6C167.81,183,168.78,182.49,170,183.18Z" style="fill: rgb(224, 224, 224); transform-origin: 182.055px 192.487px;" id="el4q4vaumimx" class="animable"></path><path d="M155.62,196c0,1.29-1,1.78-2.17,1.09l-24.1-13.91a4.65,4.65,0,0,1-2.16-3.59c0-1.3,1-1.79,2.16-1.1l24.1,13.91A4.64,4.64,0,0,1,155.62,196Z" style="fill: rgb(224, 224, 224); transform-origin: 141.405px 187.79px;" id="ellouvep15v2d" class="animable"></path><path d="M195.06,237.52c-.18,1.19-1.32,1.59-2.52.9l-64.71-37.36a3.7,3.7,0,0,1-1.82-3.41c.18-1.19,1.27-1.6,2.46-.91l64.73,37.37A3.73,3.73,0,0,1,195.06,237.52Z" style="fill: rgb(224, 224, 224); transform-origin: 160.534px 217.581px;" id="eln7e7y04x8qr" class="animable"></path><path d="M192.39,250.06c-.32,1.11-1.56,1.45-2.76.76l-64.71-37.37a3.13,3.13,0,0,1-1.58-3.26c.31-1.12,1.51-1.47,2.7-.78l64.72,37.37A3.18,3.18,0,0,1,192.39,250.06Z" style="fill: rgb(224, 224, 224); transform-origin: 157.862px 230.117px;" id="elxn15k90737c" class="animable"></path><path d="M188.36,261.8c-.43,1.05-1.76,1.33-3,.64l-64.72-37.36a2.69,2.69,0,0,1-1.36-3.14,1.93,1.93,0,0,1,2.91-.66L187,258.65A2.73,2.73,0,0,1,188.36,261.8Z" style="fill: rgb(224, 224, 224); transform-origin: 153.818px 241.846px;" id="elkwuc848upd" class="animable"></path><path d="M183.08,272.83a2.28,2.28,0,0,1-3.17.51L115.2,236a2.34,2.34,0,0,1-1.16-3,2.22,2.22,0,0,1,3.12-.54l64.72,37.36A2.37,2.37,0,0,1,183.08,272.83Z" style="fill: rgb(224, 224, 224); transform-origin: 148.554px 252.905px;" id="elx1a5pym3m7o" class="animable"></path><path d="M145.71,270a2.72,2.72,0,0,1-3.43.36L106,249.43a2,2,0,0,1-.89-2.86,2.68,2.68,0,0,1,3.4-.39l36.29,21C146,267.83,146.41,269.13,145.71,270Z" style="fill: rgb(224, 224, 224); transform-origin: 125.436px 258.276px;" id="el14vhu9590zo" class="animable"></path><path d="M132.46,289.41s-19,12.54-41.83,13.41c4.65,2.69,15.14,3.8,23.24,2.69,0,0-1.13,4.71-9.3,10.73,0,0,13.3,3.59,37.19-21.47Z" style="fill: #FF2E85; transform-origin: 116.195px 302.914px;" id="el781dvarbse5" class="animable"></path><path d="M152.56,294.12c-4.07,4.14-12.28,4.49-17.89,1.25s-6.49-8.83-2.42-13,11.53-5.22,17.14-2S156.63,290,152.56,294.12Z" style="fill: #FF2E85; transform-origin: 142.275px 288.014px;" id="elhrs78rnujd8" class="animable"></path><g id="el6byvpc4pan"><path d="M152.56,294.12c-4.07,4.14-12.28,4.49-17.89,1.25s-6.49-8.83-2.42-13,11.53-5.22,17.14-2S156.63,290,152.56,294.12Z" style="opacity: 0.2; transform-origin: 142.275px 288.014px;" class="animable" id="ell5quz2gji2n"></path></g><path d="M152.56,292.87c-4.07,4.14-12.28,4.48-17.89,1.25s-6.49-8.84-2.42-13,11.53-5.23,17.14-2S156.63,288.73,152.56,292.87Z" style="fill: #FF2E85; transform-origin: 142.275px 286.761px;" id="elzgo1a0ofkje" class="animable"></path><path d="M143.13,293.29a14.14,14.14,0,0,1-7-1.77c-2-1.15-3.2-2.65-3.41-4.24a4.93,4.93,0,0,1,1.62-4,11,11,0,0,1,7.77-3,11.42,11.42,0,0,1,5.74,1.49,7.4,7.4,0,0,1,3.89,5.12,4.51,4.51,0,0,1-1.36,3.89A10.23,10.23,0,0,1,143.13,293.29Z" style="fill: #FF2E85; transform-origin: 142.246px 286.791px;" id="elhydid0fca86" class="animable"></path><g id="elsmc9j8q5sq"><path d="M143.13,293.29a14.14,14.14,0,0,1-7-1.77c-2-1.15-3.2-2.65-3.41-4.24a4.93,4.93,0,0,1,1.62-4,11,11,0,0,1,7.77-3,11.42,11.42,0,0,1,5.74,1.49,7.4,7.4,0,0,1,3.89,5.12,4.51,4.51,0,0,1-1.36,3.89A10.23,10.23,0,0,1,143.13,293.29Z" style="opacity: 0.3; transform-origin: 142.246px 286.791px;" class="animable" id="elywzcbkraozt"></path></g><path d="M147.89,283a11.52,11.52,0,0,0-5.74-1.49,11,11,0,0,0-7.77,3,5.63,5.63,0,0,0-1.6,2.88,6.29,6.29,0,0,0,3.39,4.13,14.14,14.14,0,0,0,7,1.77,10.23,10.23,0,0,0,7.29-2.52,4.65,4.65,0,0,0,1.36-2.66A7.45,7.45,0,0,0,147.89,283Z" style="fill: #FF2E85; transform-origin: 142.3px 287.406px;" id="el8jsdequ7s4g" class="animable"></path><g id="elfst1y38tp7"><path d="M147.89,283a11.52,11.52,0,0,0-5.74-1.49,11,11,0,0,0-7.77,3,5.63,5.63,0,0,0-1.6,2.88,6.29,6.29,0,0,0,3.39,4.13,14.14,14.14,0,0,0,7,1.77,10.23,10.23,0,0,0,7.29-2.52,4.65,4.65,0,0,0,1.36-2.66A7.45,7.45,0,0,0,147.89,283Z" style="opacity: 0.2; transform-origin: 142.3px 287.406px;" class="animable" id="elrcuyj6f3vtq"></path></g></g><g id="freepik--Character--inject-434" class="animable" style="transform-origin: 191.223px 329.29px;"><g id="elmew4tn65byg"><circle cx="182.65" cy="260.36" r="7.53" style="fill: rgb(38, 50, 56); transform-origin: 182.65px 260.36px; transform: rotate(-75.74deg);" class="animable" id="elvurw1ilzl9"></circle></g><rect x="195.37" y="387.73" width="5.3" height="9.08" style="fill: rgb(255, 168, 167); transform-origin: 198.02px 392.27px;" id="elj2ff94tlge" class="animable"></rect><polygon points="182.29 387.25 176.99 387.43 176.72 377.82 182.29 377.64 182.29 387.25" style="fill: rgb(255, 168, 167); transform-origin: 179.505px 382.535px;" id="elr8jggbxx3sb" class="animable"></polygon><path d="M200.32,309.94c0,5.06.66,41.58.66,41.58.12,1.46,1.49,4.15,1.19,9.74-.4,7.6-1.27,31-1.27,31a7,7,0,0,1-5.91.11s-4.67-31.09-5.63-38.62c-.82-6.58-2.23-24.44-2.23-24.44l-2.87,21.47a30.29,30.29,0,0,1,.65,8.42c-.25,3.49-2.29,25.06-2.29,25.06a7.25,7.25,0,0,1-6.12.47s-2.68-30.76-2.74-33.95c-.07-3.65,1.76-40.85,1.76-40.85Z" style="fill: rgb(55, 71, 79); transform-origin: 187.985px 351.45px;" id="els8qaw8tfbf" class="animable"></path><path d="M198.06,281.17s2,1.2,2,6v10.39l.15,19.61a23.56,23.56,0,0,1-25.34-1.68s.39-25.21.39-29.34,2.3-9.5,8.64-9.87l8.18,1.9Z" style="fill: rgb(255, 255, 255); transform-origin: 187.54px 298.184px;" id="el0viovu8ajyk" class="animable"></path><path d="M175.27,302.85c2.46-10.33,3.27-20.66,3.69-23.32l-6.81,10.88s-1.51,8.45-2.28,12.93a86.55,86.55,0,0,1-4.24,14.1,4.87,4.87,0,0,1-1.91,1.55,13.5,13.5,0,0,0-3.21,2.43c-.88.74-1.58.87-1.51,1.14a1.3,1.3,0,0,0,1.6.78,9.13,9.13,0,0,0,2-.81,12.22,12.22,0,0,1-2.34,3.13c-2.14,2.09-2.39,3.5,1.41,4,2.38.29,4.45-1,6.84-6a42.73,42.73,0,0,0,2.35-5.7C172.39,312.83,174.53,306,175.27,302.85Z" style="fill: rgb(255, 168, 167); transform-origin: 168.838px 304.614px;" id="el3z0jew8mnmy" class="animable"></path><path d="M180.73,276.3c-2.29-.37-3.87-.17-5.44,1.52-1,1.06-2,2.82-3.72,13.4-1.49,9.2-5.74,24.39-5.74,24.39a6.44,6.44,0,0,0,5.79,2.09l7.48-27.51Z" style="fill: rgb(55, 71, 79); transform-origin: 173.28px 296.959px;" id="el6on9suv66jq" class="animable"></path><path d="M184.16,276.74a11.39,11.39,0,0,0-3.64,5.64c-.78,3.37-.91,40.94-.91,40.94s-4-.74-5.85-2.2V286.78C173.76,281.86,174.86,274.38,184.16,276.74Z" style="fill: rgb(55, 71, 79); transform-origin: 178.96px 299.806px;" id="elmwr1vjj364" class="animable"></path><path d="M192.34,278.64s-4.44,4.61-4.54,15.86-.28,31-.28,31,7.82,1.59,13.4-1.74c0,0-.63-28.18-.74-32.41-.12-4.84,1.29-8.95-1.43-10.31A41.16,41.16,0,0,0,192.34,278.64Z" style="fill: rgb(55, 71, 79); transform-origin: 194.22px 302.26px;" id="elkvgcuaw8coj" class="animable"></path><path d="M195.66,265.72a64.74,64.74,0,0,1-1.71,6.67,2.61,2.61,0,0,1-1.5,1.21l.08-4Z" style="fill: rgb(38, 50, 56); transform-origin: 194.055px 269.66px;" id="el8x6ow70fim" class="animable"></path><path d="M194.13,257.51a2.79,2.79,0,0,1,2.33.82c1,1,.45,4.24-.8,7.39l-2.3.26Z" style="fill: rgb(38, 50, 56); transform-origin: 195.169px 261.735px;" id="elplb24i0pizs" class="animable"></path><path d="M192.67,266c.46.28,1.12-.61,1.69-1.2a2,2,0,0,1,3.34.54c1,2-.81,4.61-2.27,5.07-2.52.79-2.9-.82-2.9-.82l-.19,9.07-8.72,5.75a12.71,12.71,0,0,1,.53-6v-2.76a15.86,15.86,0,0,1-3.39.18c-1.85-.29-3-1.75-3.58-3.75-.9-3.22-1.24-5.82-.48-12.15.84-6.93,8.91-7,13.26-4.26S192.67,266,192.67,266Z" style="fill: rgb(255, 168, 167); transform-origin: 187.134px 269.198px;" id="elambglgy6tqt" class="animable"></path><path d="M183.62,284.39l8.75-7.12,0-1.14s2,.4,2.3,3.24l-5.31,8.09-2.25-4.21Z" style="fill: rgb(240, 240, 240); transform-origin: 189.145px 281.795px;" id="elqfc895z3s7r" class="animable"></path><path d="M184.16,275.64a4.1,4.1,0,0,0-2.72,1.63c-.83,1.38-2.34,7.12-2.34,7.12l2.82-2.18,1.7,2.18a18,18,0,0,1,.53-6Z" style="fill: rgb(240, 240, 240); transform-origin: 181.63px 280.015px;" id="el0o4rv6y21oc" class="animable"></path><path d="M192.67,266.76c.23,0,1.11-1.46,1.69-2,.79-.73-.23-7.27-.23-7.27a3.1,3.1,0,0,0-.77-3.31c-1.09-1.2-2.91-1.34-6-1.82-1.63-.26-4.1-.72-5.72-1-2-.36-3.55-.74-4.93.45a3.47,3.47,0,0,0-.95,3.86,3.27,3.27,0,0,0,.55.82,3.23,3.23,0,0,0,1.4,1s.85.75,3.8,1.11a42.9,42.9,0,0,0,8.16-.16c.86-.11,1,.71,1.5,3C191.56,263.37,191.89,266.74,192.67,266.76Z" style="fill: rgb(38, 50, 56); transform-origin: 185.093px 258.882px;" id="elgpaga427goc" class="animable"></path><path d="M194.12,258l2.79-1.5a1.54,1.54,0,0,0-2.11-.7A1.68,1.68,0,0,0,194.12,258Z" style="fill: rgb(38, 50, 56); transform-origin: 195.429px 256.811px;" id="el5pfn5rpe9sq" class="animable"></path><path d="M184.16,275.64a31.64,31.64,0,0,0,5.58-1.6,4.73,4.73,0,0,0,2-2,6.57,6.57,0,0,1-1.13,2.33c-1.06,1.35-6.44,2.34-6.44,2.34Z" style="fill: rgb(242, 143, 143); transform-origin: 187.95px 274.375px;" id="elsy9l84k8g6l" class="animable"></path><path d="M185.15,265a.83.83,0,1,0,1.66,0,.83.83,0,1,0-1.66,0Z" style="fill: rgb(38, 50, 56); transform-origin: 185.98px 265px;" id="elyotp23kt1p" class="animable"></path><path d="M186,261.82l1.77,1a1.06,1.06,0,0,0-.41-1.41A1,1,0,0,0,186,261.82Z" style="fill: rgb(38, 50, 56); transform-origin: 186.945px 262.055px;" id="eldp4evqq1548" class="animable"></path><path d="M184.53,270.67l-1.88.71a1,1,0,0,0,1.28.62A1,1,0,0,0,184.53,270.67Z" style="fill: rgb(242, 143, 143); transform-origin: 183.628px 271.364px;" id="elgfy78wyk9g" class="animable"></path><path d="M177.77,262.51l1.62-1.24a1,1,0,0,0-1.41-.22A1.08,1.08,0,0,0,177.77,262.51Z" style="fill: rgb(38, 50, 56); transform-origin: 178.483px 261.681px;" id="eliihvr5t1xu" class="animable"></path><path d="M178.27,264.71a.83.83,0,1,0,.83-.86A.84.84,0,0,0,178.27,264.71Z" style="fill: rgb(38, 50, 56); transform-origin: 179.1px 264.68px;" id="eltnq95qvd13e" class="animable"></path><polygon points="182.49 263.93 182.21 268.91 179.62 268.02 182.49 263.93" style="fill: rgb(242, 143, 143); transform-origin: 181.055px 266.42px;" id="elouo959w1psk" class="animable"></polygon><path d="M195.37,394.19v-.76c-.51.22-1.69,4.72-3.79,6.64-1.67,1.52-4,3.29-4.54,5s3.18,2.74,4.74,2.46c1.82-.32,5-1.6,5.76-2.78s1.16-2.93,1.8-3.8,2.12-1.84,2.47-2.85a6.39,6.39,0,0,0-.31-2.78c-.24-.94-.51-2-.83-1.88V394a4.18,4.18,0,0,1-2.65.9C197.24,394.93,195.36,394.78,195.37,394.19Z" style="fill: rgb(38, 50, 56); transform-origin: 194.418px 400.503px;" id="elg6jrcav88g5" class="animable"></path><path d="M176.93,385.79c-.27,0-.5.4-1.1,1.06a11.79,11.79,0,0,1-3.12,2.24c-2,1-5.85,2.52-7.6,3.31-1.09.49-1,1.81.09,2.56s3.85,1.29,7.12.56c1.79-.4,4.1-2,5.57-1.95s4.22.06,5.3-.68.65-2.35.34-3.72-.75-3.82-1.24-3.72V386c-.64,1-3.93,1.36-5.33.65Z" style="fill: rgb(38, 50, 56); transform-origin: 174.109px 390.656px;" id="ely5e12lzdv0n" class="animable"></path><path d="M187.13,329.32a19.55,19.55,0,0,1-7.38-4.23s1.42,2.67,5.66,5.15L184.5,349Z" style="fill: rgb(38, 50, 56); transform-origin: 183.44px 337.045px;" id="elz2gn2k8ge" class="animable"></path><path d="M186.18,283.56c-.3-.72-1.34-1.05-2.32-1.07a1.48,1.48,0,0,0-1.5,1.54,6.48,6.48,0,0,0,.51,2.39,3.63,3.63,0,0,1,2.21.2A7,7,0,0,0,186.18,283.56Z" style="fill: rgb(38, 50, 56); transform-origin: 184.269px 284.555px;" id="elf6c42js7klm" class="animable"></path><path d="M182.87,286.42s-1.84,15.13-1.8,16,1.93,6.13,2.9,6.13,2.84-4.71,2.89-5.45-1.78-16.5-1.78-16.5A1.89,1.89,0,0,0,182.87,286.42Z" style="fill: rgb(38, 50, 56); transform-origin: 183.965px 297.348px;" id="elfv58u4eurx" class="animable"></path><path d="M195.22,368.27,191.33,366a1.54,1.54,0,0,1-.7-1.22V342.74a1.57,1.57,0,0,1,.7-1.23l26.39-15.23a1.55,1.55,0,0,1,1.42,0l3.88,2.24a1.55,1.55,0,0,1,.71,1.22v22.07A1.57,1.57,0,0,1,223,353l-26.39,15.24A1.59,1.59,0,0,1,195.22,368.27Z" style="fill: #FF2E85; transform-origin: 207.18px 347.262px;" id="el9zzzak9quaf" class="animable"></path><path d="M190.63,342.74a1.52,1.52,0,0,1,.2-.7l5.76,3.32v22.93a1.6,1.6,0,0,1-1.37,0L191.33,366a1.54,1.54,0,0,1-.7-1.22Z" style="fill: rgb(242, 143, 143); transform-origin: 193.61px 355.242px;" id="elwrjwk67b85j" class="animable"></path><path d="M190.63,342.74a1.52,1.52,0,0,1,.2-.7l5.76,3.32v22.93a1.6,1.6,0,0,1-1.37,0L191.33,366a1.54,1.54,0,0,1-.7-1.22Z" style="fill: #FF2E85; transform-origin: 193.61px 355.242px;" id="elt71im34sxb8" class="animable"></path><g id="elor52iva9zk"><path d="M190.63,342.74a1.52,1.52,0,0,1,.2-.7l5.76,3.32v22.93a1.6,1.6,0,0,1-1.37,0L191.33,366a1.54,1.54,0,0,1-.7-1.22Z" style="opacity: 0.2; transform-origin: 193.61px 355.242px;" class="animable" id="el5r323x62sf7"></path></g><path d="M196.63,344.57,223,329.33c.39-.22.71,0,.71.41v22.07A1.57,1.57,0,0,1,223,353l-26.39,15.24c-.39.22-.71,0-.71-.41V345.79A1.57,1.57,0,0,1,196.63,344.57Z" style="fill: #FF2E85; transform-origin: 209.805px 348.785px;" id="elm8aulkxbr3k" class="animable"></path><path d="M194.31,343.23a1.57,1.57,0,0,0-.7,1.23v22.88L193,367V344.07a1.56,1.56,0,0,1,.7-1.22l27.1-15.64.66.38Z" style="fill: #FF2E85; transform-origin: 207.23px 347.275px;" id="eldaqu30h0gld" class="animable"></path><g id="ellkuh7iwu57f"><path d="M194.31,343.23a1.57,1.57,0,0,0-.7,1.23v22.88L193,367V344.07a1.56,1.56,0,0,1,.7-1.22l27.1-15.64.66.38Z" style="opacity: 0.3; transform-origin: 207.23px 347.275px;" class="animable" id="el35k3d2k3pyw"></path></g><path d="M193.65,342.85l27-15.62.69.37-27.08,15.63a1.6,1.6,0,0,0-.5.53l-.66-.38h0A1.51,1.51,0,0,1,193.65,342.85Z" style="fill: #FF2E85; transform-origin: 207.22px 335.495px;" id="els3qral3xxkg" class="animable"></path><g id="elq1czy4te8d"><path d="M193.65,342.85l27-15.62.69.37-27.08,15.63a1.6,1.6,0,0,0-.5.53l-.66-.38h0A1.51,1.51,0,0,1,193.65,342.85Z" style="opacity: 0.2; transform-origin: 207.22px 335.495px;" class="animable" id="ely9lrjzge1xa"></path></g><path d="M197.75,339.34l.47-.27a.78.78,0,0,1,.7,0l1.79,1,.3-.09v.38h0a.26.26,0,0,1-.14.21l-.62.35a.75.75,0,0,1-.71,0l-1.94-1.12a.24.24,0,0,1-.15-.2h0v-.38Z" style="fill: #FF2E85; transform-origin: 199.23px 339.998px;" id="elujfres5wx0j" class="animable"></path><g id="elgmesqcdj2vp"><path d="M197.75,339.34l.47-.27a.78.78,0,0,1,.7,0l1.79,1,.3-.09v.38h0a.26.26,0,0,1-.14.21l-.62.35a.75.75,0,0,1-.71,0l-1.94-1.12a.24.24,0,0,1-.15-.2h0v-.38Z" style="opacity: 0.2; transform-origin: 199.23px 339.998px;" class="animable" id="elxxaw88zb52c"></path></g><path d="M197.6,339l.62-.35a.73.73,0,0,1,.7,0l2,1.12a.21.21,0,0,1,0,.4l-.62.36a.81.81,0,0,1-.71,0l-1.94-1.12A.22.22,0,0,1,197.6,339Z" style="fill: #FF2E85; transform-origin: 199.273px 339.586px;" id="elhraafbumlbf" class="animable"></path><path d="M212.75,331.34l.47-.27a.78.78,0,0,1,.7,0l1.79,1,.3-.09v.38h0a.26.26,0,0,1-.14.21l-.62.35a.75.75,0,0,1-.71,0l-1.94-1.12a.24.24,0,0,1-.15-.2h0v-.38Z" style="fill: #FF2E85; transform-origin: 214.23px 331.998px;" id="elcg18d8exht6" class="animable"></path><g id="elic61ij1436s"><path d="M212.75,331.34l.47-.27a.78.78,0,0,1,.7,0l1.79,1,.3-.09v.38h0a.26.26,0,0,1-.14.21l-.62.35a.75.75,0,0,1-.71,0l-1.94-1.12a.24.24,0,0,1-.15-.2h0v-.38Z" style="opacity: 0.2; transform-origin: 214.23px 331.998px;" class="animable" id="el1blgzd71aod"></path></g><path d="M212.6,331l.62-.35a.73.73,0,0,1,.7,0l2,1.12a.21.21,0,0,1,0,.4l-.62.36a.81.81,0,0,1-.71,0l-1.94-1.12A.22.22,0,0,1,212.6,331Z" style="fill: #FF2E85; transform-origin: 214.273px 331.586px;" id="elgg8mj2bh18m" class="animable"></path><path d="M208.5,330.07v2.3l1.32.76v-3.49c0-.19-.12-.26-.28-.17Z" style="fill: #FF2E85; transform-origin: 209.16px 331.281px;" id="elhy4rrynhlwv" class="animable"></path><g id="eljl1uhrp11ng"><path d="M208.5,330.07v2.3l1.32.76v-3.49c0-.19-.12-.26-.28-.17Z" style="opacity: 0.3; transform-origin: 209.16px 331.281px;" class="animable" id="elcq5zn43at68"></path></g><path d="M201.56,332.51v4.26l1,.57.66-.39v-3.49a.62.62,0,0,1,.29-.49l5-2.9,1-.6c.16-.09.28,0,.28.17v3.49l.67-.38v-4.26a.13.13,0,0,0,0-.06.64.64,0,0,0-.28-.43l-.42-.24a.61.61,0,0,0-.56,0L201.84,332A.64.64,0,0,0,201.56,332.51Z" style="fill: #FF2E85; transform-origin: 206.012px 332.516px;" id="el3y2kngwhi9u" class="animable"></path><path d="M202.54,333.07v4.27l.66-.39v-3.49a.62.62,0,0,1,.29-.49l5-2.9,1-.6c.16-.09.28,0,.28.17v3.49l.67-.38v-4.26a.13.13,0,0,0,0-.06c0-.14-.14-.18-.28-.1l-7.38,4.26A.64.64,0,0,0,202.54,333.07Z" style="fill: #FF2E85; transform-origin: 206.492px 332.815px;" id="ell4cxftrbvym" class="animable"></path><g id="el0zl6xiwussmq"><path d="M202.54,333.07v4.27l.66-.39v-3.49a.62.62,0,0,1,.29-.49l5-2.9,1-.6c.16-.09.28,0,.28.17v3.49l.67-.38v-4.26a.13.13,0,0,0,0-.06c0-.14-.14-.18-.28-.1l-7.38,4.26A.64.64,0,0,0,202.54,333.07Z" style="opacity: 0.2; transform-origin: 206.492px 332.815px;" class="animable" id="el0vdlxlgbkbe9"></path></g><path d="M208.25,322.5s0,1.32,0,1.89a40.47,40.47,0,0,1,.77,5.25c.14.62-.72,1.85-2.14,2.52-.61.29-1.67,1.27-2.15,1.32a3.83,3.83,0,0,1-1.24-.51l.6-.35s.83-1.21-.08-1.85l-1.8,1a4.43,4.43,0,0,1,0-1.64c.17-.9.19-2.06.33-3a6.2,6.2,0,0,1,1-2.07l-.3-3Z" style="fill: rgb(255, 168, 167); transform-origin: 205.584px 327.77px;" id="el1jmpfsm3o01" class="animable"></path><path d="M197.09,280.27a20.94,20.94,0,0,1,4.47,2.22c1.11.89,7.59,19.45,7.84,21.12s-.71,19.25-.71,19.25a6,6,0,0,1-5.88.38l-1-17.62-5.58-14.51S194.11,285,197.09,280.27Z" style="fill: rgb(55, 71, 79); transform-origin: 202.47px 302.052px;" id="elld3xqz7pf4i" class="animable"></path></g><defs>     <filter id="active" height="200%">         <feMorphology in="SourceAlpha" result="DILATED" operator="dilate" radius="2"></feMorphology>                <feFlood flood-color="#32DFEC" flood-opacity="1" result="PINK"></feFlood>        <feComposite in="PINK" in2="DILATED" operator="in" result="OUTLINE"></feComposite>        <feMerge>            <feMergeNode in="OUTLINE"></feMergeNode>            <feMergeNode in="SourceGraphic"></feMergeNode>        </feMerge>    </filter>    <filter id="hover" height="200%">        <feMorphology in="SourceAlpha" result="DILATED" operator="dilate" radius="2"></feMorphology>                <feFlood flood-color="#ff0000" flood-opacity="0.5" result="PINK"></feFlood>        <feComposite in="PINK" in2="DILATED" operator="in" result="OUTLINE"></feComposite>        <feMerge>            <feMergeNode in="OUTLINE"></feMergeNode>            <feMergeNode in="SourceGraphic"></feMergeNode>        </feMerge>            <feColorMatrix type="matrix" values="0   0   0   0   0                0   1   0   0   0                0   0   0   0   0                0   0   0   1   0 "></feColorMatrix>    </filter></defs></svg>